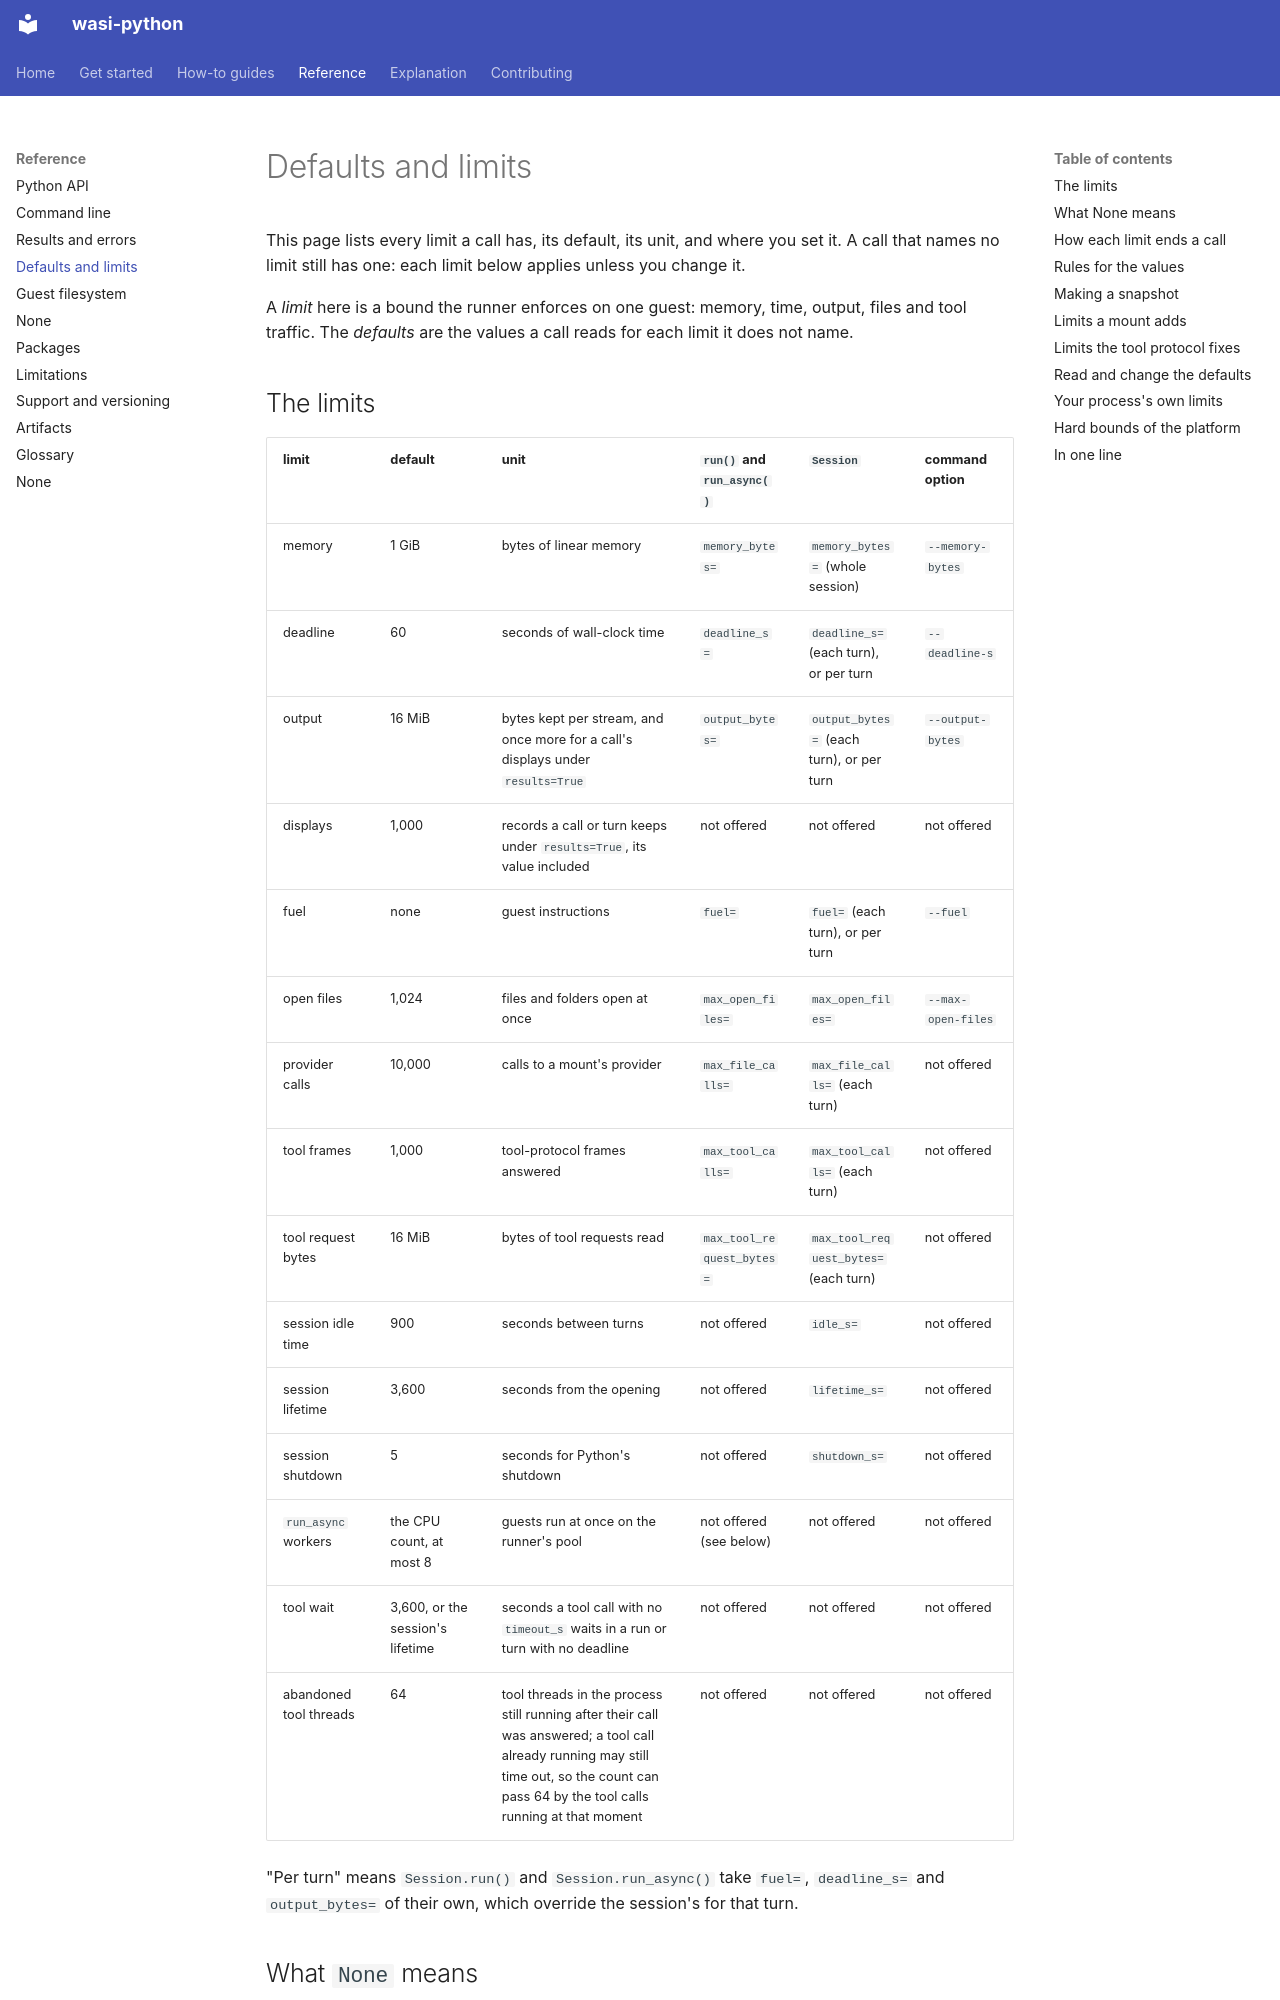

repository: ClayGendron/wasi-python · page: reference/defaults-and-limits/index.html · generator: mkdocs

# Defaults and limits

This page lists every limit a call has, its default, its unit, and where you set it. A call that names no limit still has one: each limit below applies unless you change it.

A *limit* here is a bound the runner enforces on one guest: memory, time, output, files and tool traffic. The *defaults* are the values a call reads for each limit it does not name.

## The limits

| limit | default | unit | `run()` and `run_async()` | `Session` | command option |
|---|---|---|---|---|---|
| memory | 1 GiB | bytes of linear memory | `memory_bytes=` | `memory_bytes=` (whole session) | `--memory-bytes` |
| deadline | 60 | seconds of wall-clock time | `deadline_s=` | `deadline_s=` (each turn), or per turn | `--deadline-s` |
| output | 16 MiB | bytes kept per stream, and once more for a call's displays under `results=True` | `output_bytes=` | `output_bytes=` (each turn), or per turn | `--output-bytes` |
| displays | 1,000 | records a call or turn keeps under `results=True`, its value included | not offered | not offered | not offered |
| fuel | none | guest instructions | `fuel=` | `fuel=` (each turn), or per turn | `--fuel` |
| open files | 1,024 | files and folders open at once | `max_open_files=` | `max_open_files=` | `--max-open-files` |
| provider calls | 10,000 | calls to a mount's provider | `max_file_calls=` | `max_file_calls=` (each turn) | not offered |
| tool frames | 1,000 | tool-protocol frames answered | `max_tool_calls=` | `max_tool_calls=` (each turn) | not offered |
| tool request bytes | 16 MiB | bytes of tool requests read | `max_tool_request_bytes=` | `max_tool_request_bytes=` (each turn) | not offered |
| session idle time | 900 | seconds between turns | not offered | `idle_s=` | not offered |
| session lifetime | 3,600 | seconds from the opening | not offered | `lifetime_s=` | not offered |
| session shutdown | 5 | seconds for Python's shutdown | not offered | `shutdown_s=` | not offered |
| `run_async` workers | the CPU count, at most 8 | guests run at once on the runner's pool | not offered (see below) | not offered | not offered |
| tool wait | 3,600, or the session's lifetime | seconds a tool call with no `timeout_s` waits in a run or turn with no deadline | not offered | not offered | not offered |
| abandoned tool threads | 64 | tool threads in the process still running after their call was answered; a tool call already running may still time out, so the count can pass 64 by the tool calls running at that moment | not offered | not offered | not offered |

"Per turn" means `Session.run()` and `Session.run_async()` take `fuel=`, `deadline_s=` and `output_bytes=` of their own, which override the session's for that turn.

## What `None` means

Pass `None` for no limit. For the deadline in a session, `None` means no limit but the session's lifetime. On the command line, every limit option (`--deadline-s`, `--memory-bytes`, `--output-bytes`, `--fuel`, `--max-open-files`) takes the word `none`.

Two exceptions:

- `fuel` has no cap by default. Its default is `None`, and `fuel_used` is then `None` too. A session given a number is *metered*: every turn reports its fuel.
- `shutdown_s` cannot be `None`. Use `0` to skip the shutdown.

`max_open_files=0` refuses every open, the stdlib's included.
